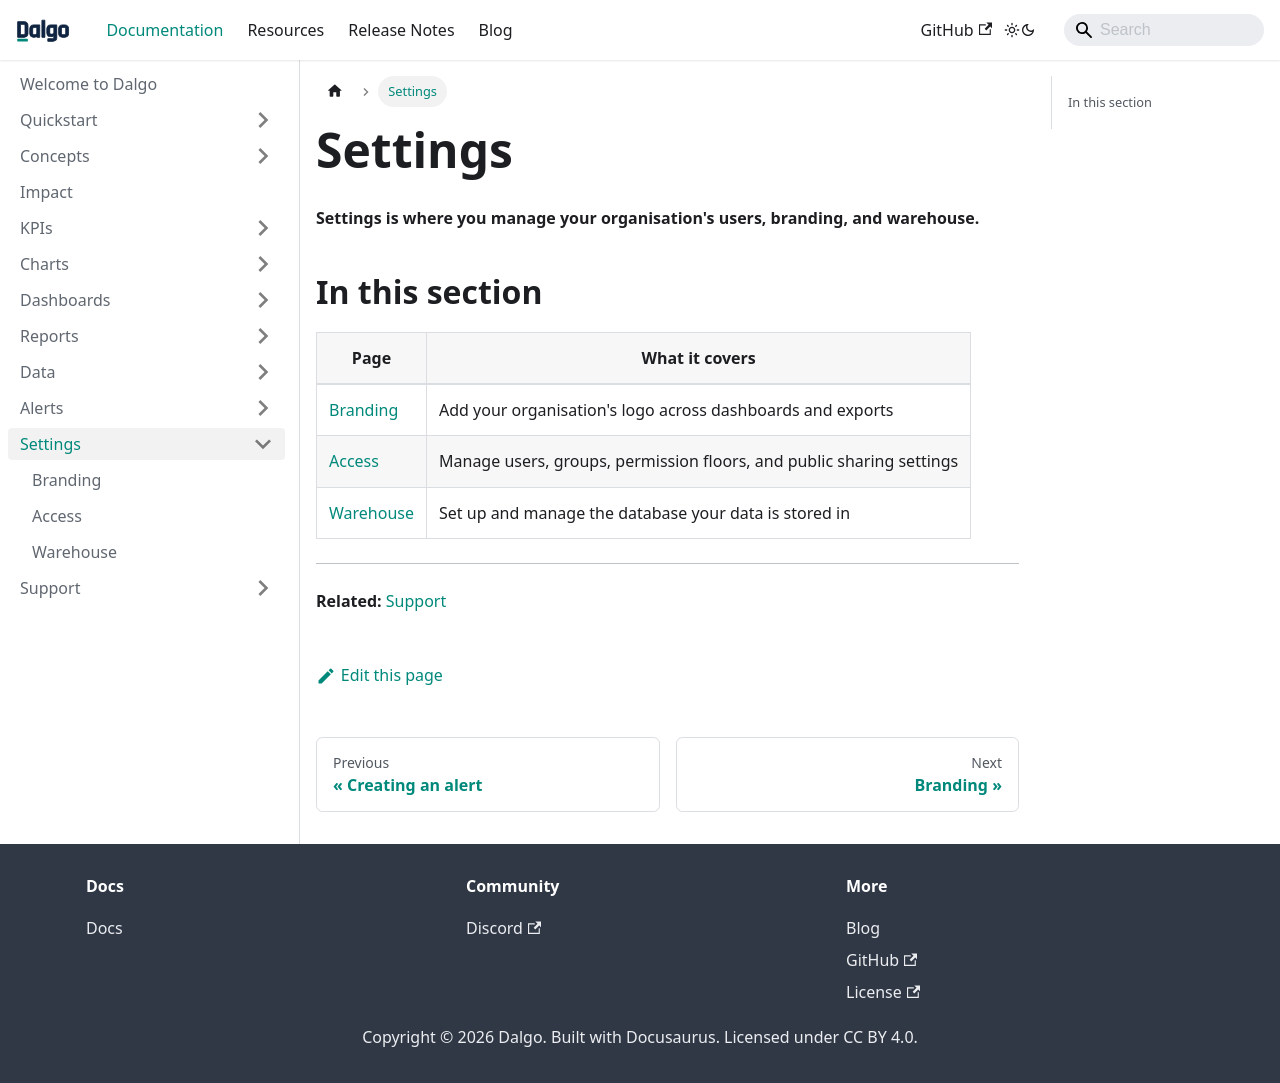

repository: DalgoT4D/dalgo_docs · page: settings/index.html · generator: docusaurus

---
sidebar_position: 1
---

# Settings

**Settings is where you manage your organisation's users, branding, and warehouse.**

## In this section

| Page | What it covers |
|---|---|
| [Branding](./branding.md) | Add your organisation's logo across dashboards and exports |
| [Access](./access.md) | Manage users, groups, permission floors, and public sharing settings |
| [Warehouse](./warehouse.md) | Set up and manage the database your data is stored in |

---

**Related:** [Support](../support/index.md)
